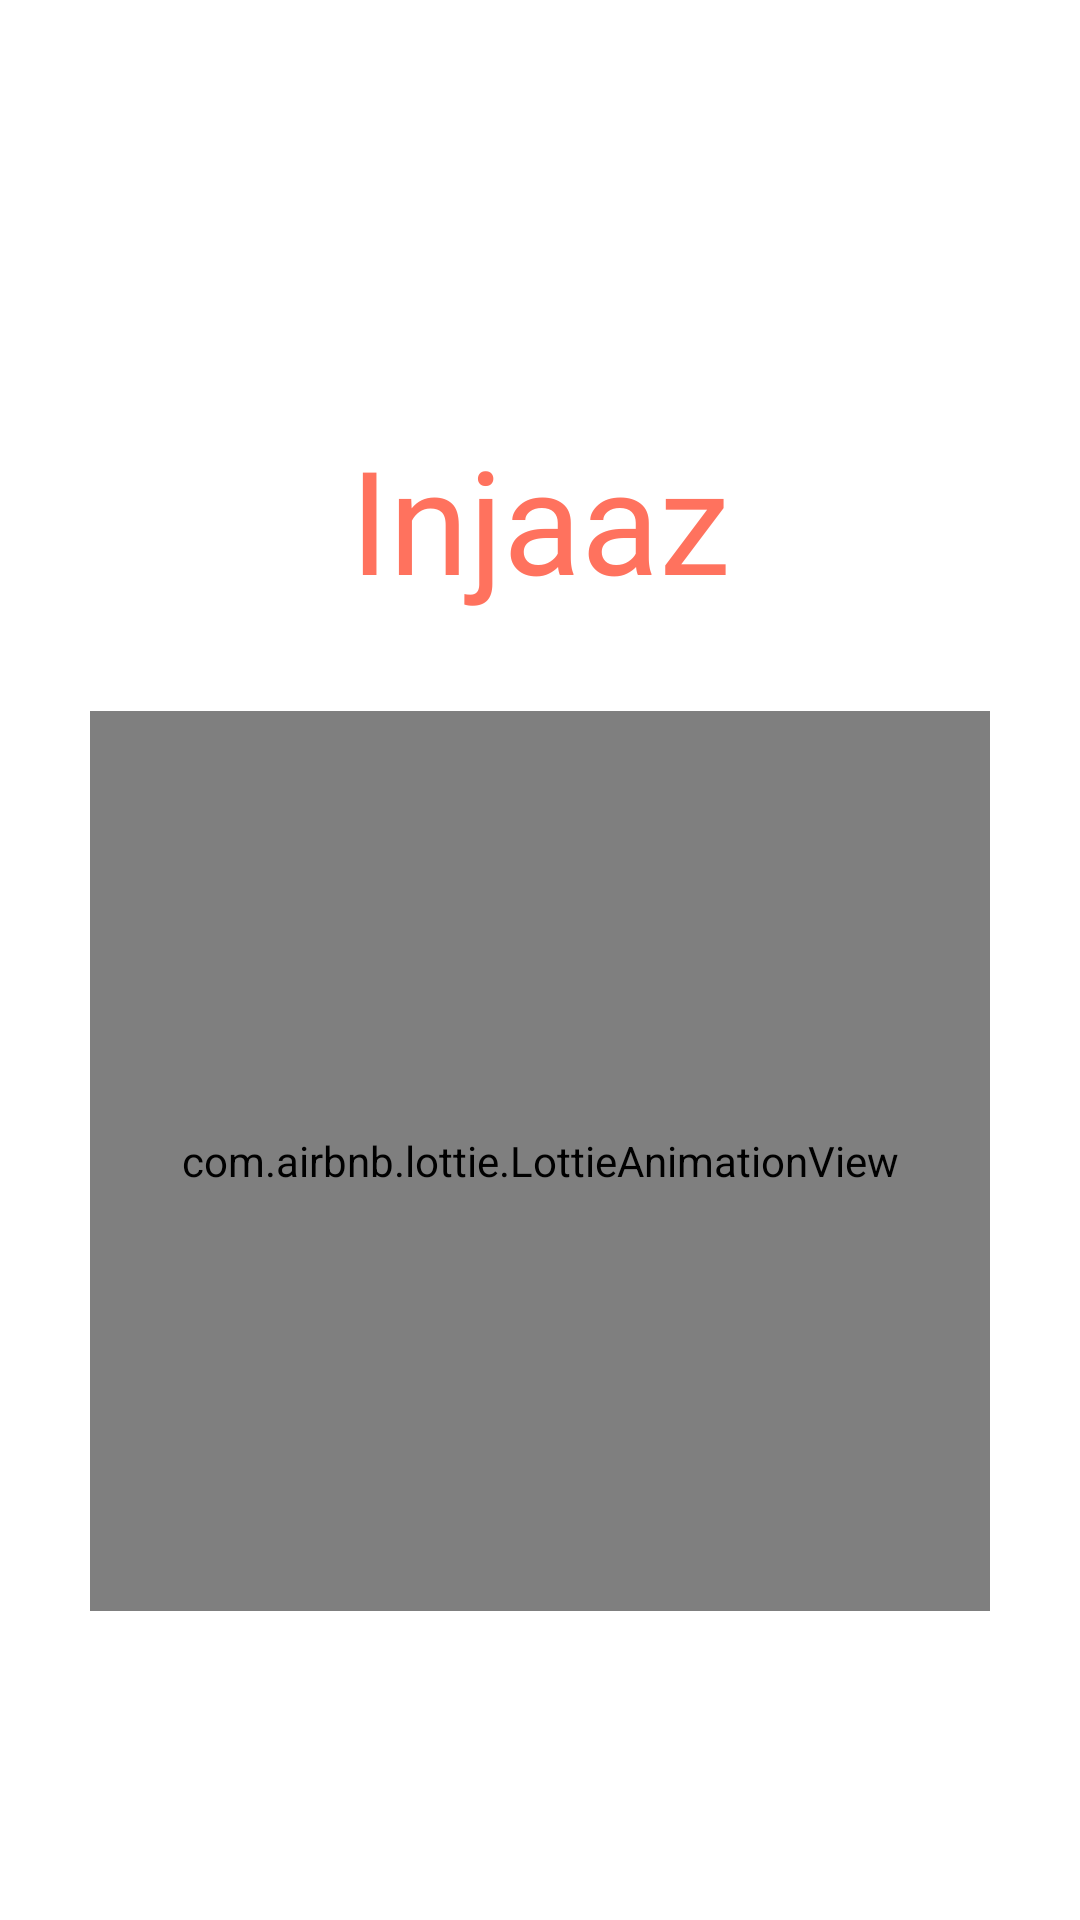

Layout XML and referenced resources for this Android screen:
<!-- AndroidManifest.xml: application theme Theme.Injaaz -->
<!-- res/layout/fragment_splash.xml -->
<?xml version="1.0" encoding="utf-8"?>
<androidx.constraintlayout.widget.ConstraintLayout xmlns:android="http://schemas.android.com/apk/res/android"
    xmlns:app="http://schemas.android.com/apk/res-auto"
    xmlns:tools="http://schemas.android.com/tools"
    android:layout_width="match_parent"
    android:layout_height="match_parent"
    tools:context="onboarding.splash.SplashFragment">

    <TextView
        android:id="@+id/app_name_text_view"
        android:layout_width="wrap_content"
        android:layout_height="wrap_content"
        android:fontFamily="@font/grand_hotel"
        android:text="@string/app_name"
        android:textColor="@color/orange_500"
        android:layout_marginTop="32dp"
        android:textSize="48sp"
        app:layout_constraintVertical_bias="0.2"
        app:layout_constraintBottom_toBottomOf="parent"
        app:layout_constraintEnd_toEndOf="parent"
        app:layout_constraintStart_toStartOf="parent"
        app:layout_constraintTop_toTopOf="parent" />

    <com.airbnb.lottie.LottieAnimationView
        android:id="@+id/lottie_main"
        android:layout_width="300dp"
        android:layout_height="300dp"
        android:layout_marginTop="32dp"
        app:layout_constraintEnd_toEndOf="parent"
        app:layout_constraintStart_toStartOf="parent"
        app:layout_constraintTop_toBottomOf="@id/app_name_text_view"
        app:lottie_autoPlay="true"
        app:lottie_fileName="task_anim.json"
        app:lottie_loop="true"
        app:lottie_speed="1" />


</androidx.constraintlayout.widget.ConstraintLayout>
<!-- resources referenced by this layout -->
<resources>
  <color name="orange_500">#FF725E</color>
  <string name="app_name">Injaaz</string>
  <style name="Theme.Injaaz" parent="Theme.MaterialComponents.DayNight.NoActionBar">
          
          <item name="colorPrimary">@color/orange_500</item>
          <item name="colorPrimaryVariant">@color/orange_700</item>
          <item name="colorOnPrimary">@color/white</item>
          
          <item name="colorSecondary">@color/teal_200</item>
          <item name="colorSecondaryVariant">@color/teal_700</item>
          <item name="colorOnSecondary">@color/black</item>
          
          <item name="android:statusBarColor">?attr/colorPrimaryVariant</item>
          
      </style>
  <color name="orange_700">#e74b3c</color>
  <color name="white">#FFFFFFFF</color>
  <color name="teal_200">#de4383</color>
  <color name="teal_700">#843b62</color>
  <color name="black">#FF000000</color>
</resources>
